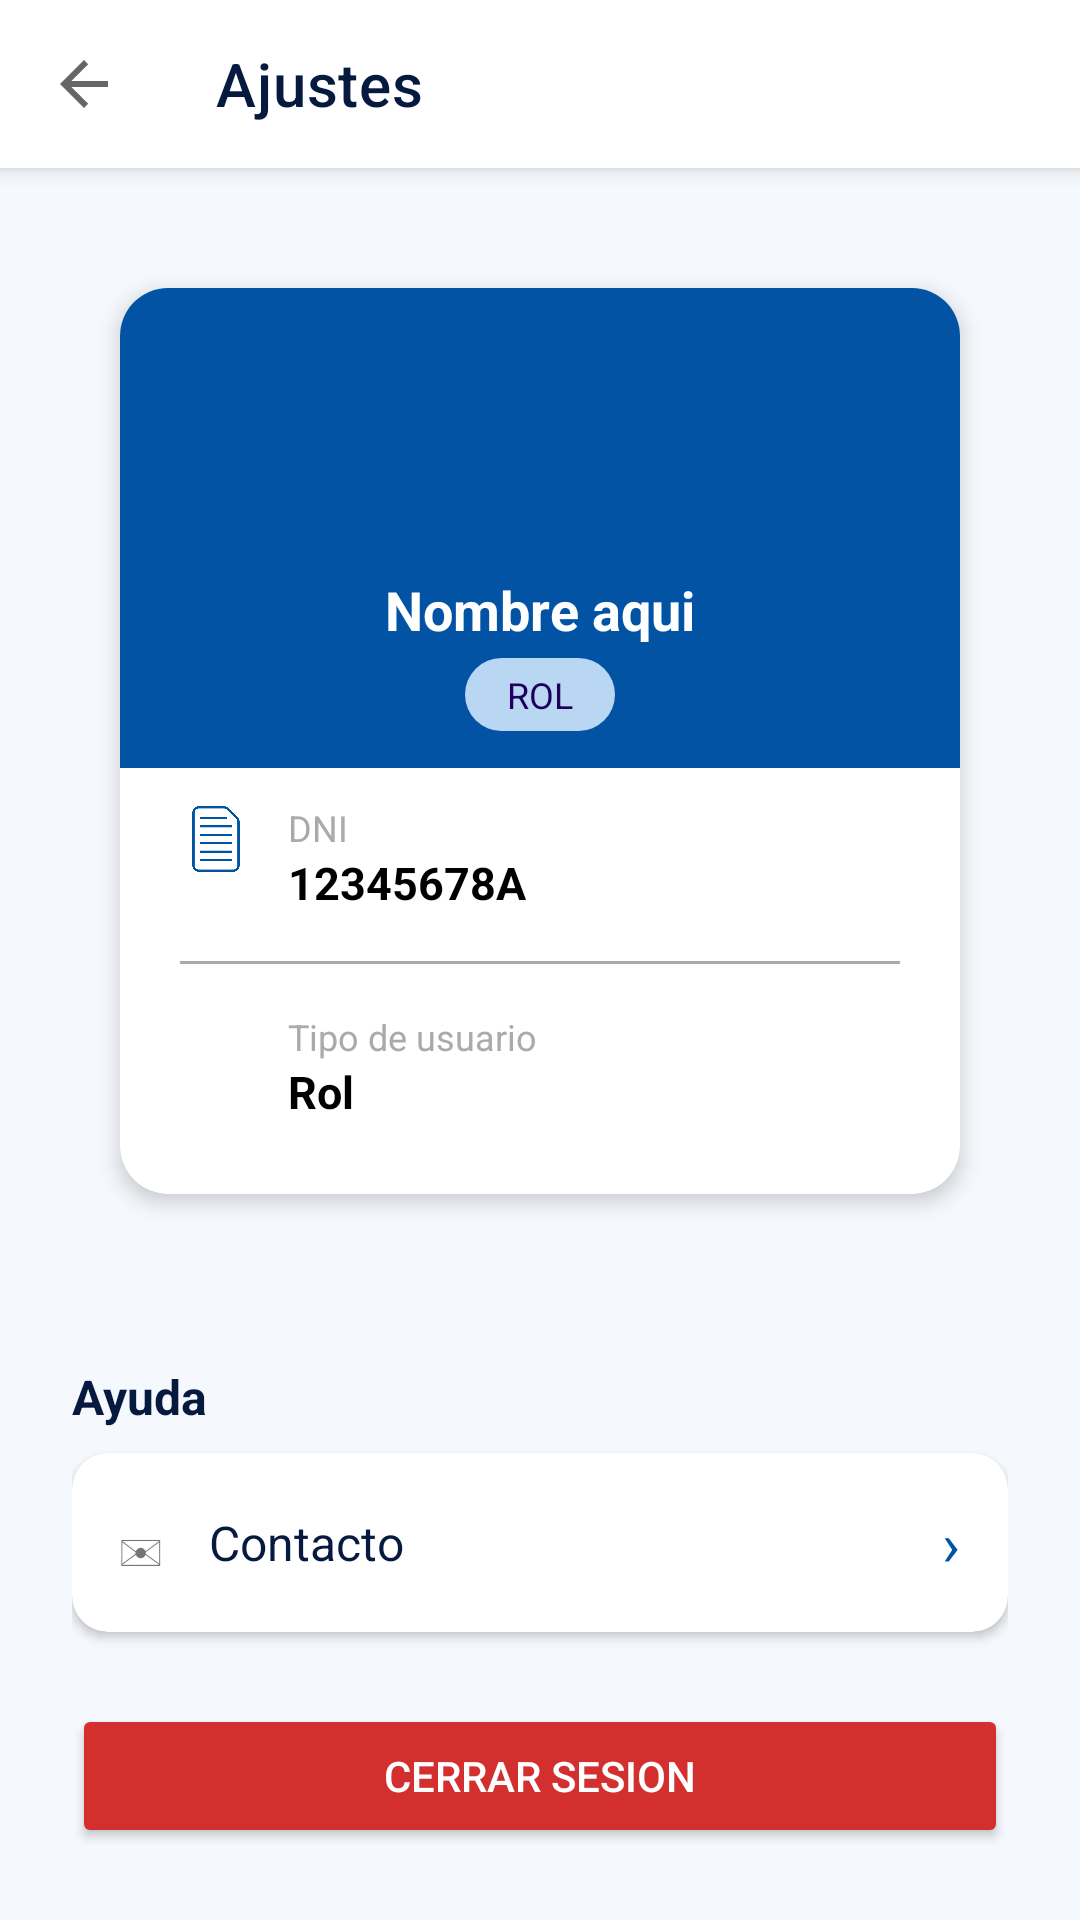

Write the Android layout XML for this screen, with the resource values it uses.
<!-- AndroidManifest.xml: application theme Theme.EasyRPM -->
<!-- res/layout/activity_ajustes.xml -->
<?xml version="1.0" encoding="utf-8"?>
<LinearLayout xmlns:android="http://schemas.android.com/apk/res/android"
    xmlns:app="http://schemas.android.com/apk/res-auto"
    android:layout_width="match_parent"
    android:layout_height="match_parent"
    android:orientation="vertical"
    android:background="#F5F8FC">

    <androidx.appcompat.widget.Toolbar
        android:id="@+id/toolbar"
        android:layout_width="match_parent"
        android:layout_height="?attr/actionBarSize"
        android:background="#FFFFFF"
        android:elevation="4dp"
        app:title="Ajustes"
        app:titleTextColor="#061A40"
        app:navigationIcon="?attr/homeAsUpIndicator"/>

    <LinearLayout android:layout_width="match_parent" android:layout_height="match_parent"
        android:orientation="vertical" android:padding="24dp">

        <androidx.cardview.widget.CardView
            android:layout_width="match_parent"
            android:layout_height="wrap_content"
            android:layout_margin="16dp"
            app:cardCornerRadius="16dp"
            app:cardElevation="4dp">

            <androidx.constraintlayout.widget.ConstraintLayout
                android:layout_width="match_parent"
                android:layout_height="wrap_content">

                
                <View
                    android:id="@+id/viewHeader"
                    android:layout_width="0dp"
                    android:layout_height="160dp"
                    android:background="@color/easyrpm_primary"
                    app:layout_constraintTop_toTopOf="parent"
                    app:layout_constraintStart_toStartOf="parent"
                    app:layout_constraintEnd_toEndOf="parent" />

                

                
                <ImageView
                    android:id="@+id/ivAvatar"
                    android:layout_width="90dp"
                    android:layout_height="90dp"
                    android:layout_marginTop="5dp"
                    android:contentDescription="Foto perfil"
                    android:scaleType="centerCrop"
                    android:src="@drawable/avatar"
                    app:tint="@color/easyrpm_primary_light"
                    app:layout_constraintEnd_toEndOf="parent"
                    app:layout_constraintHorizontal_bias="0.497"
                    app:layout_constraintStart_toStartOf="parent"
                    app:layout_constraintTop_toTopOf="@id/viewHeader" />

                <TextView
                    android:id="@+id/tvNombreCompleto"
                    android:layout_width="wrap_content"
                    android:layout_height="wrap_content"
                    android:text="Nombre aqui"
                    android:textColor="@android:color/white"
                    android:textSize="18sp"
                    android:textStyle="bold"
                    app:layout_constraintTop_toBottomOf="@id/ivAvatar"
                    app:layout_constraintStart_toStartOf="parent"
                    app:layout_constraintEnd_toEndOf="parent" />

                
                <TextView
                    android:id="@+id/tvTipoUsuarioBadge"
                    android:layout_width="wrap_content"
                    android:layout_height="wrap_content"
                    android:layout_marginTop="4dp"
                    android:background="@drawable/bg_badge_rounded"
                    android:paddingHorizontal="14dp"
                    android:paddingVertical="4dp"
                    android:text="ROL"
                    android:textColor="#21005D"
                    android:textSize="12sp"
                    app:layout_constraintTop_toBottomOf="@id/tvNombreCompleto"
                    app:layout_constraintStart_toStartOf="parent"
                    app:layout_constraintEnd_toEndOf="parent" />

                

                
                <ImageView
                    android:id="@+id/icDni"
                    android:layout_width="24dp"
                    android:layout_height="24dp"
                    android:layout_marginStart="20dp"
                    android:layout_marginTop="24dp"
                    android:contentDescription="@null"
                    android:src="@drawable/documento"
                    app:tint="@color/easyrpm_primary"
                    app:layout_constraintTop_toBottomOf="@id/tvTipoUsuarioBadge"
                    app:layout_constraintStart_toStartOf="parent" />

                <TextView
                    android:id="@+id/tvLabelDni"
                    android:layout_width="0dp"
                    android:layout_height="wrap_content"
                    android:layout_marginStart="12dp"
                    android:layout_marginEnd="20dp"
                    android:text="DNI"
                    android:textColor="@android:color/darker_gray"
                    android:textSize="12sp"
                    app:layout_constraintTop_toTopOf="@id/icDni"
                    app:layout_constraintStart_toEndOf="@id/icDni"
                    app:layout_constraintEnd_toEndOf="parent" />

                <TextView
                    android:id="@+id/tvDni"
                    android:layout_width="0dp"
                    android:layout_height="wrap_content"
                    android:layout_marginStart="12dp"
                    android:layout_marginEnd="20dp"
                    android:text="12345678A"
                    android:textColor="?attr/colorOnSurface"
                    android:textSize="15sp"
                    android:textStyle="bold"
                    app:layout_constraintTop_toBottomOf="@id/tvLabelDni"
                    app:layout_constraintStart_toEndOf="@id/icDni"
                    app:layout_constraintEnd_toEndOf="parent" />

                
                <View
                    android:id="@+id/divider1"
                    android:layout_width="0dp"
                    android:layout_height="1dp"
                    android:layout_marginStart="20dp"
                    android:layout_marginEnd="20dp"
                    android:layout_marginTop="16dp"
                    android:background="@android:color/darker_gray"
                    app:layout_constraintTop_toBottomOf="@id/tvDni"
                    app:layout_constraintStart_toStartOf="parent"
                    app:layout_constraintEnd_toEndOf="parent" />

                
                <ImageView
                    android:id="@+id/icTipoUsuario"
                    android:layout_width="24dp"
                    android:layout_height="24dp"
                    android:layout_marginStart="20dp"
                    android:layout_marginTop="16dp"
                    android:contentDescription="@null"
                    android:src="@drawable/verificado"
                    app:tint="@color/easyrpm_primary"
                    app:layout_constraintTop_toBottomOf="@id/divider1"
                    app:layout_constraintStart_toStartOf="parent" />

                <TextView
                    android:id="@+id/tvLabelTipo"
                    android:layout_width="0dp"
                    android:layout_height="wrap_content"
                    android:layout_marginStart="12dp"
                    android:layout_marginEnd="20dp"
                    android:text="Tipo de usuario"
                    android:textColor="@android:color/darker_gray"
                    android:textSize="12sp"
                    app:layout_constraintTop_toTopOf="@id/icTipoUsuario"
                    app:layout_constraintStart_toEndOf="@id/icTipoUsuario"
                    app:layout_constraintEnd_toEndOf="parent" />

                <TextView
                    android:id="@+id/tvTipoUsuario"
                    android:layout_width="0dp"
                    android:layout_height="wrap_content"
                    android:layout_marginStart="12dp"
                    android:layout_marginEnd="20dp"
                    android:layout_marginBottom="24dp"
                    android:text="Rol"
                    android:textColor="?attr/colorOnSurface"
                    android:textSize="15sp"
                    android:textStyle="bold"
                    app:layout_constraintTop_toBottomOf="@id/tvLabelTipo"
                    app:layout_constraintStart_toEndOf="@id/icTipoUsuario"
                    app:layout_constraintEnd_toEndOf="parent"
                    app:layout_constraintBottom_toBottomOf="parent" />

            </androidx.constraintlayout.widget.ConstraintLayout>

        </androidx.cardview.widget.CardView>

        <View android:layout_width="match_parent" android:layout_height="0dp" android:layout_weight="1"/>

        <TextView
            android:layout_width="wrap_content" android:layout_height="wrap_content"
            android:text="Ayuda" android:textSize="16sp" android:textStyle="bold"
            android:textColor="#061A40" android:layout_marginBottom="8dp"/>
        <androidx.cardview.widget.CardView
            android:layout_width="match_parent" android:layout_height="wrap_content"
            android:layout_marginBottom="24dp"
            app:cardCornerRadius="12dp" app:cardElevation="2dp">
            <LinearLayout android:layout_width="match_parent" android:layout_height="wrap_content"
                android:orientation="vertical">
                <LinearLayout
                    android:id="@+id/layoutContacto"
                    android:layout_width="match_parent" android:layout_height="wrap_content"
                    android:orientation="horizontal" android:gravity="center_vertical"
                    android:padding="16dp" android:clickable="true" android:focusable="true"
                    android:background="?attr/selectableItemBackground">
                    <TextView android:layout_width="wrap_content" android:layout_height="wrap_content"
                        android:text="✉" android:textSize="20sp" android:layout_marginEnd="16dp"/>
                    <TextView android:layout_width="0dp" android:layout_height="wrap_content"
                        android:layout_weight="1" android:text="Contacto"
                        android:textSize="16sp" android:textColor="#061A40"/>
                    <TextView android:layout_width="wrap_content" android:layout_height="wrap_content"
                        android:text="›" android:textSize="20sp" android:textColor="#0353A4"/>
                </LinearLayout>
            </LinearLayout>
        </androidx.cardview.widget.CardView>

        <Button android:id="@+id/btnCerrarSesion"
            android:layout_width="match_parent" android:layout_height="wrap_content"
            android:text="Cerrar sesion"
            android:backgroundTint="#D32F2F" android:textColor="#FFFFFF"
            android:padding="14dp"/>
    </LinearLayout>
</LinearLayout>
<!-- resources referenced by this layout -->
<resources>
  <color name="easyrpm_primary">#0353A4</color>
  <color name="easyrpm_primary_light">#B9D6F2</color>
  <!-- drawable bg_badge_rounded (drawable) -->
  <?xml version="1.0" encoding="utf-8"?>
  <shape xmlns:android="http://schemas.android.com/apk/res/android"
      android:shape="rectangle">
      <solid android:color="@color/easyrpm_primary_light" />
      <corners android:radius="20dp" />
  </shape>
  <!-- drawable documento: png bitmap (drawable, 6392 bytes) -->
  <style name="Theme.EasyRPM" parent="Base.Theme.EasyRPM" />
  <style name="Base.Theme.EasyRPM" parent="Theme.MaterialComponents.DayNight.NoActionBar">
          <item name="colorPrimary">#0353A4</item>
          <item name="colorPrimaryVariant">#061A40</item>
          <item name="colorOnPrimary">#FFFFFF</item>
          <item name="colorSecondary">#006DAA</item>
          <item name="colorSecondaryVariant">#003559</item>
          <item name="colorOnSecondary">#FFFFFF</item>
          <item name="android:statusBarColor">#FFFFFF</item>
          <item name="android:windowLightStatusBar">true</item>
      </style>
</resources>
